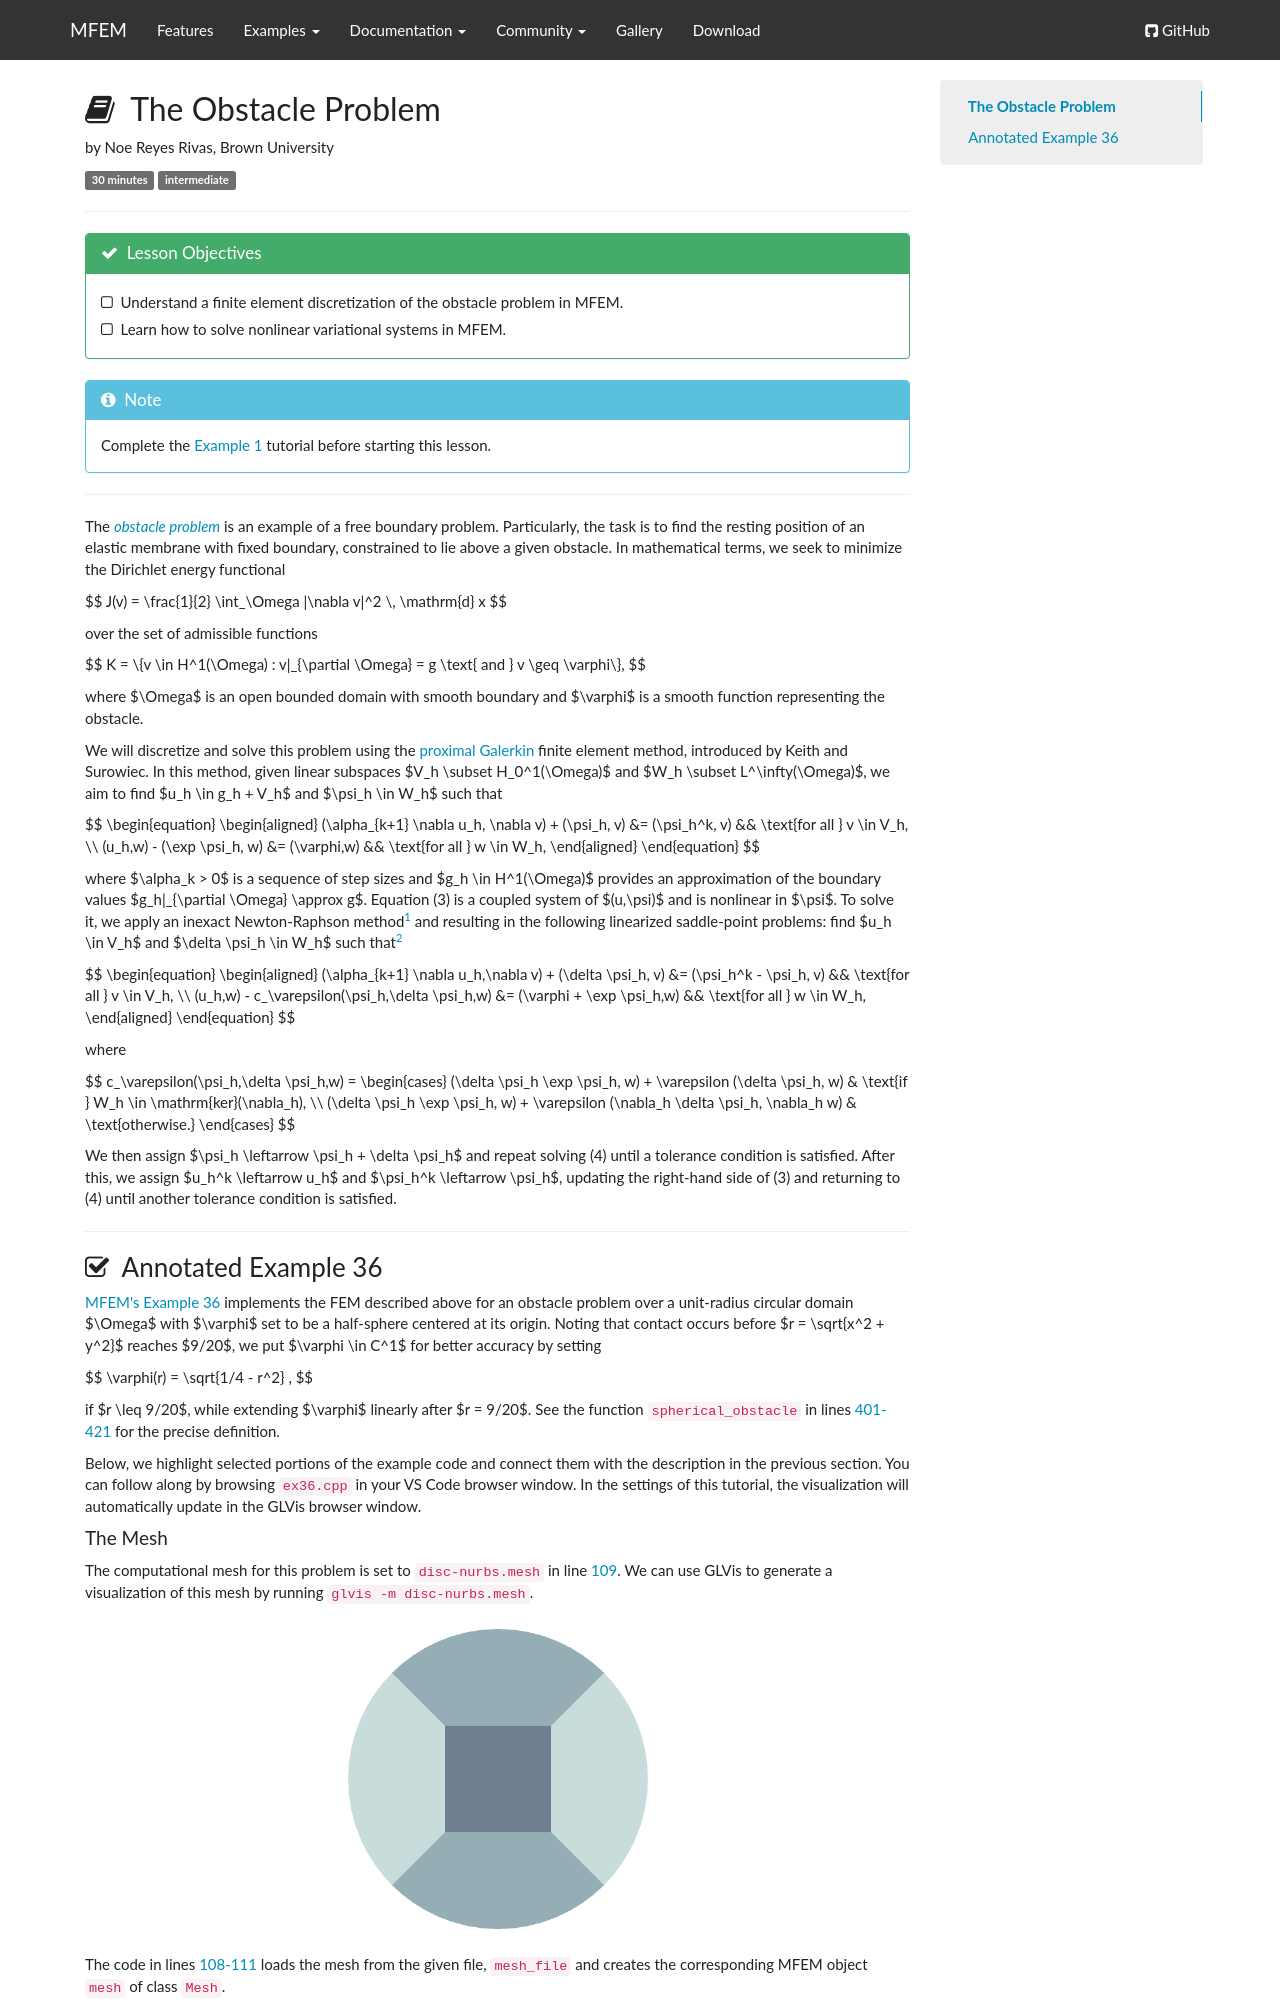

repository: mfem/web · page: annotated/ex36/index.html · generator: mkdocs

## <i class="fa fa-book"></i>&nbsp; The Obstacle Problem

by Noe Reyes Rivas, Brown University

<span class="label label-default">30 minutes</span>
<span class="label label-default">intermediate</span>

---

<div class="panel panel-success">
<div class="panel-heading">
<h3 class="panel-title"><i class="fa fa-check"></i>&nbsp; Lesson Objectives</h3>
</div>
<div class="panel-body" style="line-height: 1.8;">
<i class="fa fa-square-o"></i>&nbsp; Understand a finite element discretization of the obstacle problem in MFEM.<br>
<i class="fa fa-square-o"></i>&nbsp; Learn how to solve nonlinear variational systems in MFEM.<br>
</div>
</div>

<div class="panel panel-info">
<div class="panel-heading">
<h3 class="panel-title"><i class="fa fa-info-circle"></i>&nbsp; Note</h3>
</div>
<div class="panel-body">
Complete the <a href="../../tutorial/fem"></i>Example 1</a> tutorial before starting this lesson.
</div>
</div>

---

The [_obstacle problem_](https://en.wikipedia.org/wiki/Obstacle_problem) is an
example of a free boundary problem. Particularly, the task is to find the
resting position of an elastic membrane with fixed boundary, constrained to lie
above a given obstacle. In mathematical terms, we seek to minimize the
Dirichlet energy functional

$$
J(v) = \frac{1}{2} \int_\Omega |\nabla v|^2 \, \mathrm{d} x
$$

over the set of admissible functions

$$
K = \\{v \in H^1(\Omega) : v|_{\partial \Omega} = g \text{ and } v \geq \varphi\\},
$$

where $\Omega$ is an open bounded domain with smooth boundary and $\varphi$ is
a smooth function representing the obstacle.

We will discretize and solve this problem using the [proximal Galerkin](https://doi.org/10.1007/s10208-024-09681-8) finite
element method, introduced by Keith and
Surowiec. In this method, given linear
subspaces $V_h \subset H_0^1(\Omega)$ and $W_h \subset L^\infty(\Omega)$, we
aim to find $u_h \in g_h + V_h$ and $\psi_h \in W_h$ such that

$$
\begin{equation}
\begin{aligned}
(\alpha_{k+1} \nabla u_h, \nabla v) + (\psi_h, v) &= (\psi_h^k, v) && \text{for all } v \in V_h, \\\\
(u_h,w) - (\exp \psi_h, w) &= (\varphi,w) && \text{for all } w \in W_h,
\end{aligned}
\end{equation}
$$

where $\alpha_k > 0$ is a sequence of step sizes and $g_h \in H^1(\Omega)$
provides an approximation of the boundary values $g_h|_{\partial \Omega}
\approx g$. Equation (3) is a coupled system of $(u,\psi)$ and is nonlinear in $\psi$. To solve it, we apply an inexact Newton-Raphson method[^1] and resulting in the following linearized saddle-point problems: find $u_h \in V_h$ and $\delta \psi_h \in W_h$ such that[^2]

$$
\begin{equation}
\begin{aligned}
(\alpha_{k+1} \nabla u_h,\nabla v) + (\delta \psi_h, v) &= (\psi_h^k - \psi_h, v) && \text{for all } v \in V_h, \\\\
(u_h,w) - c_\varepsilon(\psi_h,\delta \psi_h,w) &= (\varphi + \exp \psi_h,w) && \text{for all } w \in W_h,
\end{aligned}
\end{equation}
$$

where

$$
c_\varepsilon(\psi_h,\delta \psi_h,w) =
\begin{cases}
(\delta \psi_h \exp \psi_h, w) + \varepsilon (\delta \psi_h, w) & \text{if } W_h \in \mathrm{ker}(\nabla_h), \\\\
(\delta \psi_h \exp \psi_h, w) + \varepsilon (\nabla_h \delta \psi_h, \nabla_h w) & \text{otherwise.}
\end{cases}
$$

We then assign $\psi_h \leftarrow \psi_h + \delta \psi_h$ and repeat solving (4) until a tolerance condition is satisfied. After this, we assign $u_h^k \leftarrow u_h$ and $\psi_h^k \leftarrow \psi_h$, updating the right-hand side of (3) and returning to (4) until another tolerance condition is satisfied.

---

### <i class="fa fa-check-square-o"></i>&nbsp; Annotated Example 36

[MFEM's Example 36](https://github.com/mfem/mfem/blob/master/examples/ex36.cpp) implements the FEM described above for an obstacle problem over a unit-radius circular domain $\Omega$ with $\varphi$ set to be a half-sphere centered at its origin. Noting that contact occurs before $r = \sqrt{x^2 + y^2}$ reaches $9/20$, we put $\varphi \in C^1$ for better accuracy by setting

$$
\varphi(r) = \sqrt{1/4 - r^2}
,
$$

if $r \leq 9/20$, while extending $\varphi$ linearly after $r = 9/20$.
See the function `spherical_obstacle` in lines [401-421](https://github.com/mfem/mfem/blob/master/examples/ex36.cpp#L401-L421) for the precise definition.

Below, we highlight selected portions of the example code and connect them with
the description in the previous section. You can follow along by browsing
`ex36.cpp` in your VS Code browser window. In the settings of this tutorial,
the visualization will automatically update in the GLVis browser window.
